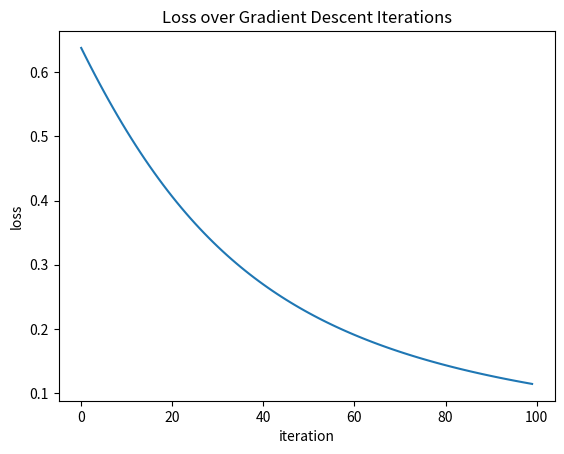

Reproduce this figure in Python.
import math
import matplotlib.pyplot as plt

prev_activations = [0.5, 0.8, 0.2]
weights = [
    [0.4, -0.6, 0.9],
    [0.1, 0.7, -0.3],
    [0.6, -1.3, 0.8]
]
biases = [0.1, -0.2, -0.75]
targets = [1.0, 0.0, 0.0]


def sigmoid(x):
    return 1 / (1 + (math.exp(-x)))

def single_neuron(activations, weight_list, bias):
    result = 0
    for weight, activation in zip(weight_list, activations):
        result += (weight * activation)
    result += bias
    return sigmoid(result)

def compute_loss(outputs, targets):
    result = 0
    for output, target in zip(outputs, targets):
        result += ((output - target) ** 2)
    return result

def forward_and_loss(weights, activations, biases, targets):
    new_activations = []
    for i in range(len(weights)):
        new_activations.append(single_neuron(activations, weights[i], biases[i]))
    loss = compute_loss(new_activations, targets)
    return loss

def main():
    loses = []
    learning_rate = 0.1
    
    for _ in range(100):
        lose1 = forward_and_loss(weights, prev_activations, biases, targets)
        loses.append(lose1)
        weight_gradients = []
        for row in weights:
            weight_gradients.append([0] * len(row))

        h = 0.0001
        for i in range(len(weights)):
            for j in range(len(weights[i])):
                original = weights[i][j]
                weights[i][j] = original + h
                lose2 = forward_and_loss(weights, prev_activations, biases, targets)
                weights[i][j] = original
                weight_gradients[i][j] = (lose2 - lose1) / h

        for i in range(len(biases)):
            bias_gradients = [0] * len(biases)
            original = biases[i]
            biases[i] = original + h
            lose2 = forward_and_loss(weights, prev_activations, biases, targets)
            biases[i] = original
            bias_gradients[i] = (lose2 - lose1) / h

        for i in range(len(weights)):
            for j in range(len(weights[i])):
                weights[i][j] = weights[i][j] - (learning_rate * weight_gradients[i][j])

        for i in range(len(biases)):
            biases[i] = biases[i] - (learning_rate * bias_gradients[i])
        
    plt.plot(loses)
    plt.xlabel("iteration")
    plt.ylabel("loss")
    plt.title("Loss over Gradient Descent Iterations")
    plt.savefig("gradient_descent_loss.png")
    plt.show()

main()
